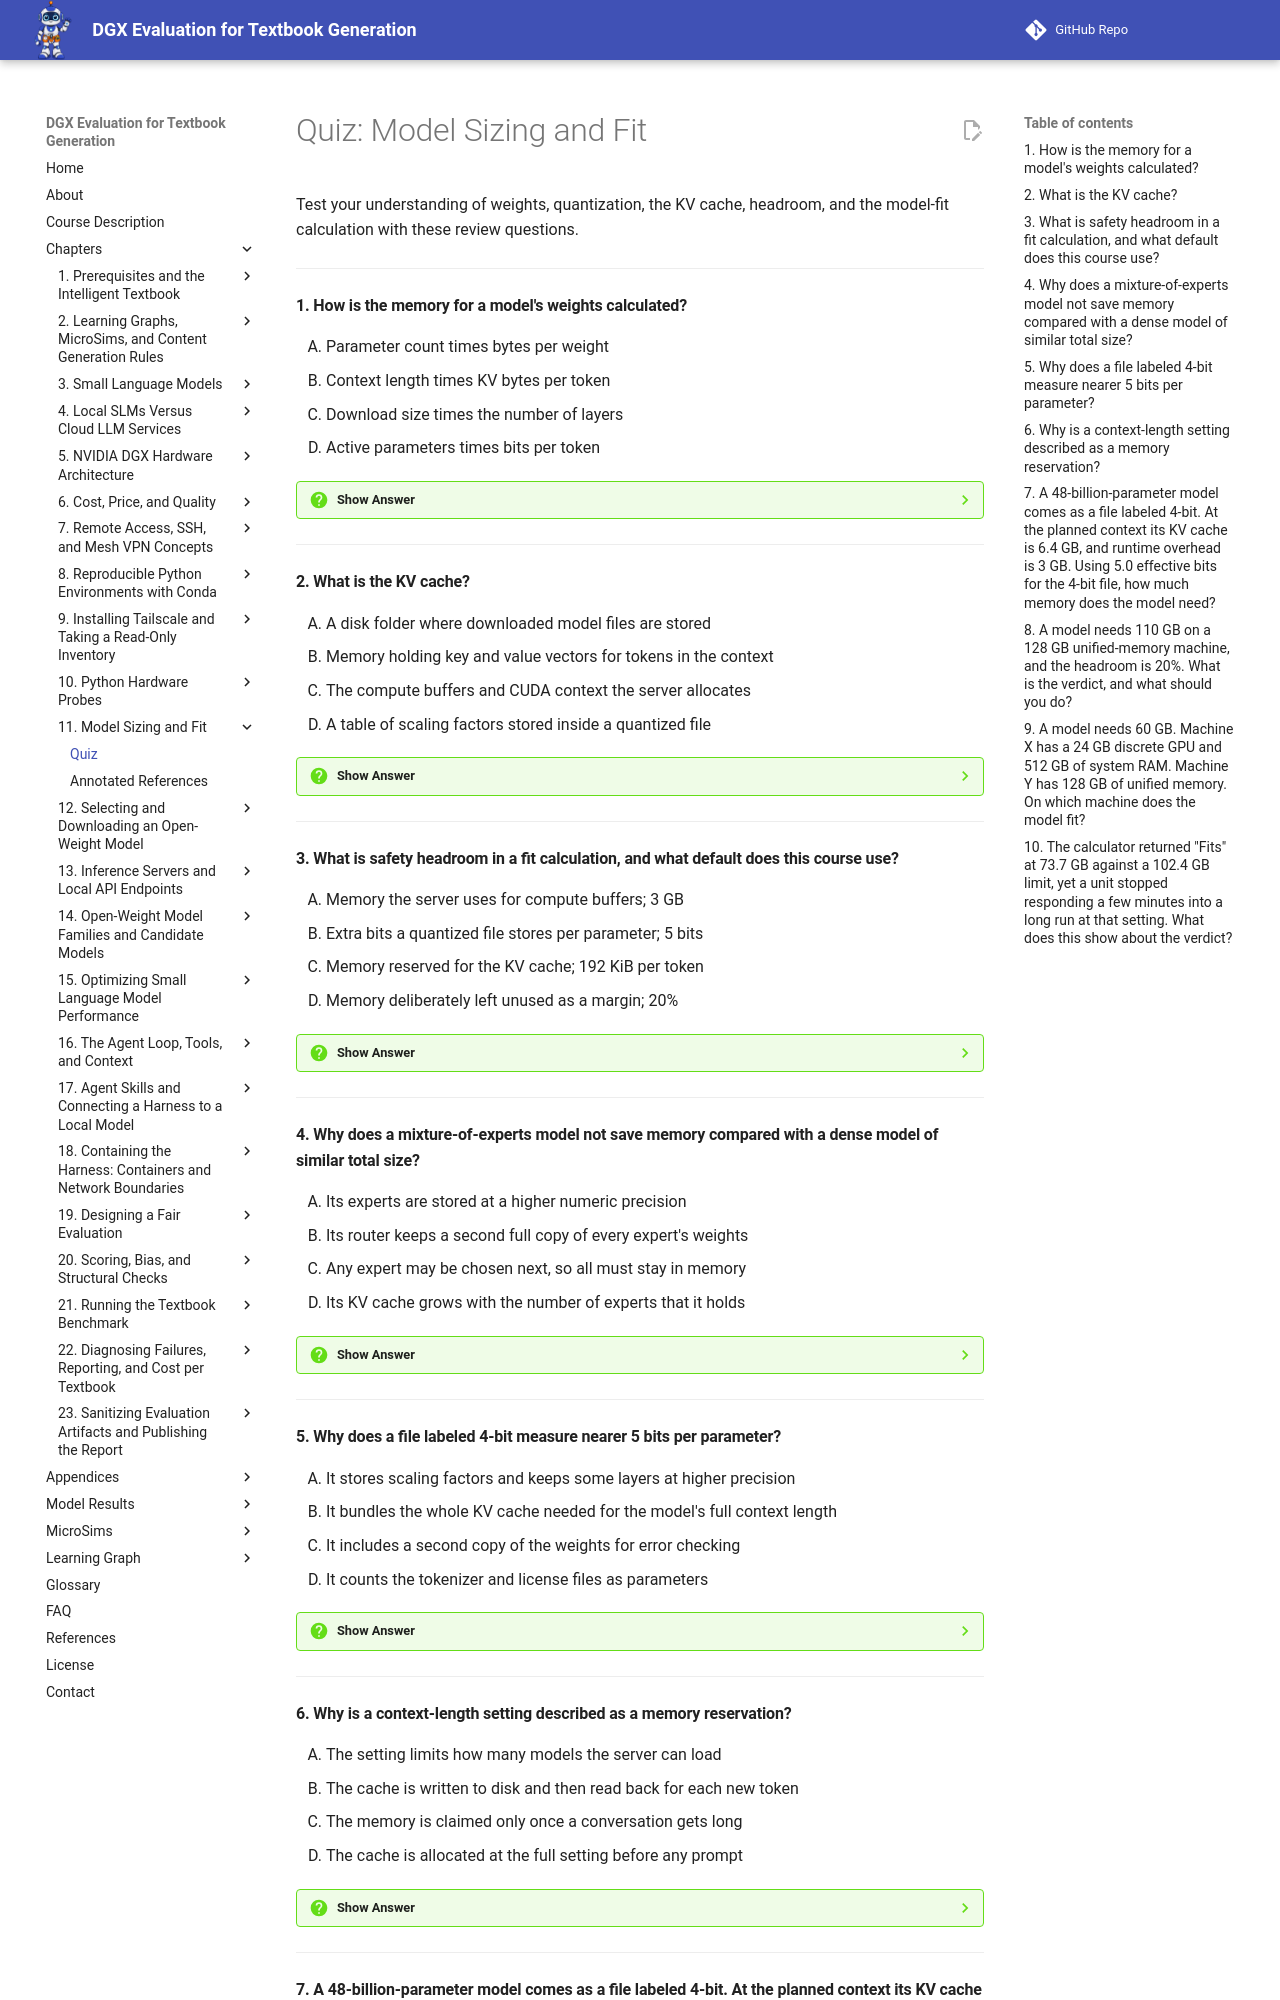

repository: dmccreary/dgx-eval · page: chapters/11-model-sizing-and-fit/quiz/index.html · generator: mkdocs

# Quiz: Model Sizing and Fit

Test your understanding of weights, quantization, the KV cache, headroom, and the model-fit calculation with these review questions.

---

#### 1. How is the memory for a model's weights calculated?

<div class="upper-alpha" markdown>
1. Parameter count times bytes per weight
2. Context length times KV bytes per token
3. Download size times the number of layers
4. Active parameters times bits per token
</div>

??? question "Show Answer"
    The correct answer is **A**. Model weights are the learned numbers that make up a model, and loading a model means placing every one of them in memory. The memory they take is the parameter count times the size of one number, the bytes per weight. A 27-billion-parameter model needs 54 GB at 16-bit, 27 GB at 8-bit, and 13.5 GB at 4-bit. Context length times KV bytes per token gives the cache, a separate term in the estimate.

    **Concept Tested:** Model Weights

    **See:** [Model Weights](index.md#model-weights)

---

#### 2. What is the KV cache?

<div class="upper-alpha" markdown>
1. A disk folder where downloaded model files are stored
2. Memory holding key and value vectors for tokens in the context
3. The compute buffers and CUDA context the server allocates
4. A table of scaling factors stored inside a quantized file
</div>

??? question "Show Answer"
    The correct answer is **B**. The KV cache is the memory a model uses to remember the conversation so far. For every token already in the context, the model keeps two vectors at every layer, the key and the value, so it does not recompute them for each new token. The cache grows by a fixed amount per token. Compute buffers and the CUDA context are runtime overhead, and scaling factors are part of a quantized file's overhead.

    **Concept Tested:** KV Cache

    **See:** [KV Cache and Context Length Memory](index.md#kv-cache-and-context-length-memory)

---

#### 3. What is safety headroom in a fit calculation, and what default does this course use?

<div class="upper-alpha" markdown>
1. Memory the server uses for compute buffers; 3 GB
2. Extra bits a quantized file stores per parameter; 5 bits
3. Memory reserved for the KV cache; 192 KiB per token
4. Memory deliberately left unused as a margin; 20%
</div>

??? question "Show Answer"
    The correct answer is **D**. Safety headroom is memory deliberately left unused as a margin against what an estimate misses: the operating system, other processes, a cache that grows during a run, and an estimate that is simply low. It is expressed as a share of memory, and this course uses 20% as the default. On a unified-memory machine it is not a nicety, because exhausting a pool the operating system also runs on can freeze the whole machine.

    **Concept Tested:** Safety Headroom

    **See:** [Safety Headroom](index.md#safety-headroom)

---

#### 4. Why does a mixture-of-experts model not save memory compared with a dense model of similar total size?

<div class="upper-alpha" markdown>
1. Its experts are stored at a higher numeric precision
2. Its router keeps a second full copy of every expert's weights
3. Any expert may be chosen next, so all must stay in memory
4. Its KV cache grows with the number of experts that it holds
</div>

??? question "Show Answer"
    The correct answer is **C**. A dense model uses all of its parameters for every token. A mixture-of-experts model routes each token to a small number of expert groups, so only its active parameters do the work. Memory is another matter: any expert may be chosen on the next token, so all parameters must be resident. The two Gemma models show it: similar total size and memory, and a threefold difference in speed. The design saves time per token, not memory.

    **Concept Tested:** Mixture of Experts

    **See:** [Dense Model, Mixture of Experts, and Active Parameters](index.md#dense-model-mixture-of-experts-and-active-parameters)

---

#### 5. Why does a file labeled 4-bit measure nearer 5 bits per parameter?

<div class="upper-alpha" markdown>
1. It stores scaling factors and keeps some layers at higher precision
2. It bundles the whole KV cache needed for the model's full context length
3. It includes a second copy of the weights for error checking
4. It counts the tokenizer and license files as parameters
</div>

??? question "Show Answer"
    The correct answer is **A**. A quantized file stores the scaling factors that let its small numbers be turned back into real ones, and it keeps some layers, often the most precision-sensitive, at higher precision. That extra is the quantized file overhead. The four "4-bit" files measured in this evaluation worked out to between 4.4 and 5.7 bits per parameter, so a planner using 4.0 would underestimate the weights by 10 to 30 percent and make the machine look roomier than it is.

    **Concept Tested:** Quantized File Overhead

    **See:** [Quantized File Overhead, Size on Disk, and Memory for Weights](index.md#quantized-file-overhead-size-on-disk-and-memory-for-weights)

---
